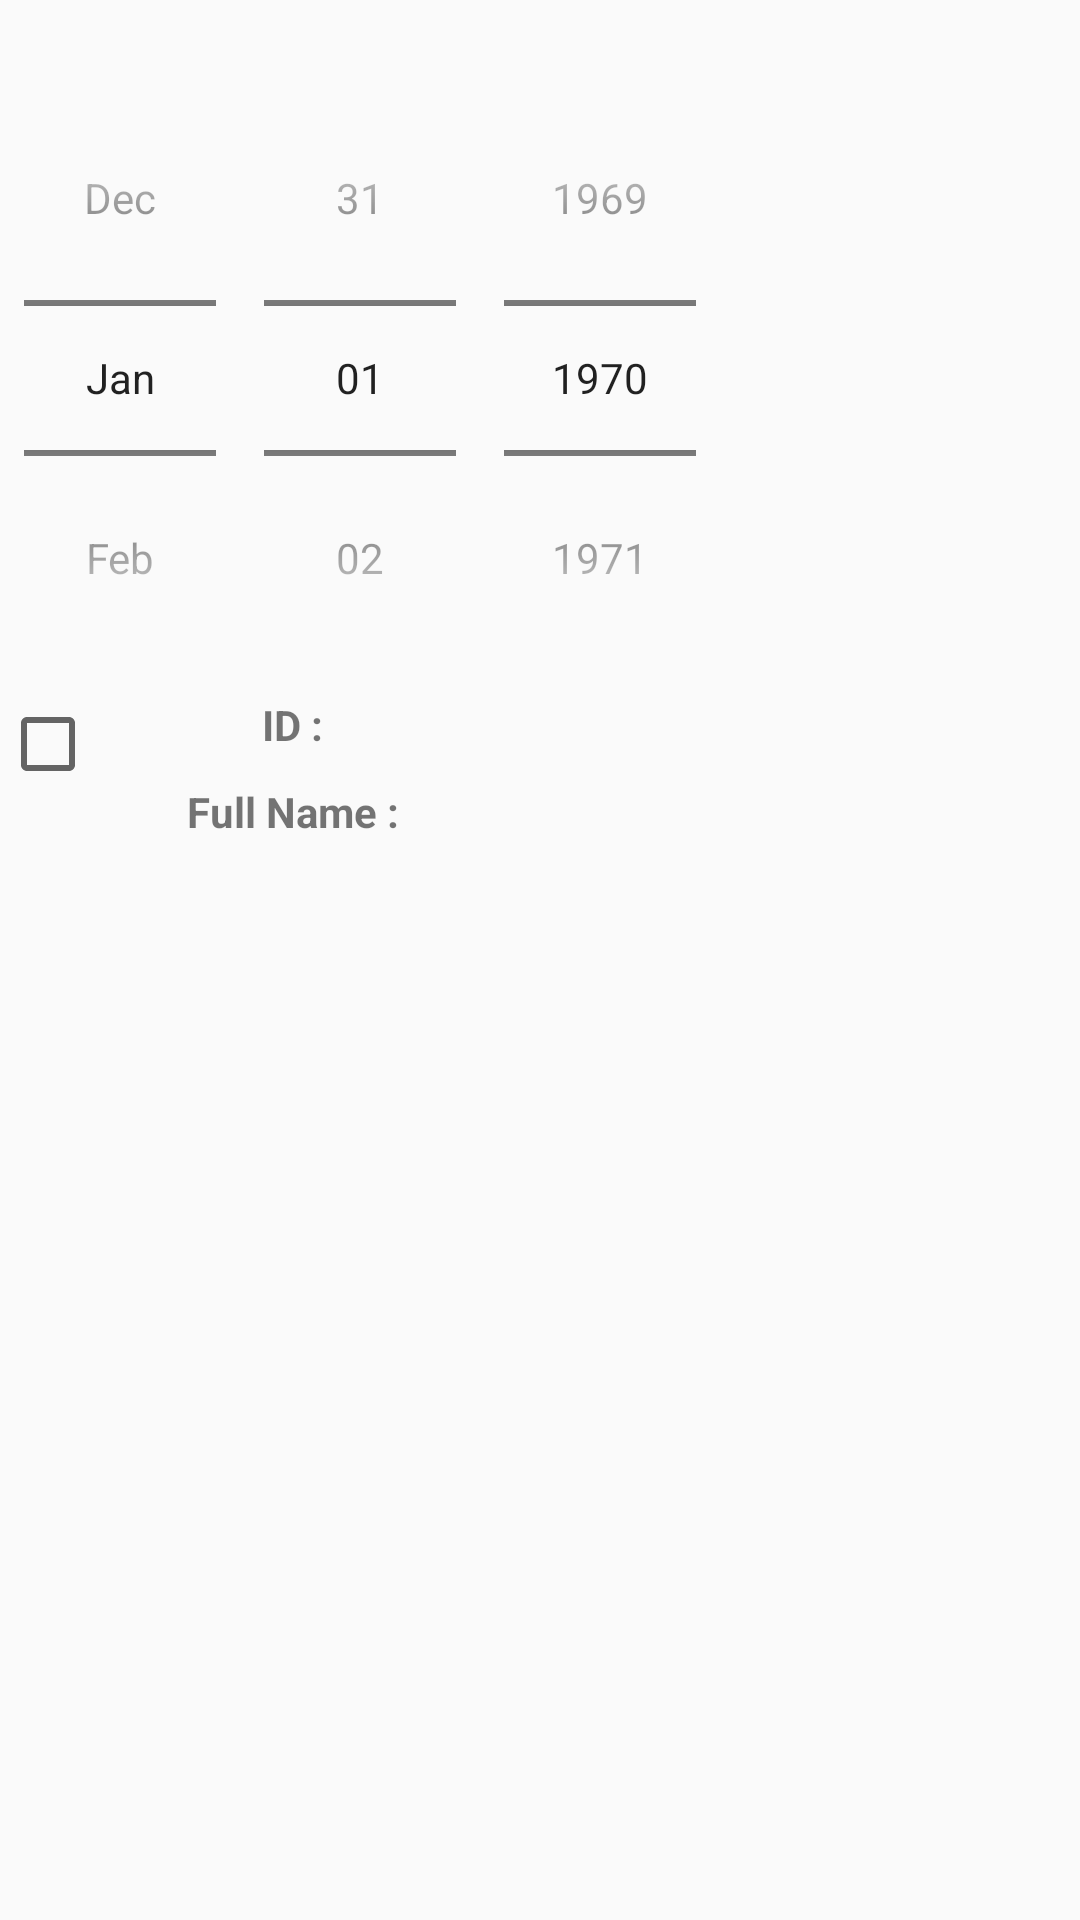

Here is an Android app screen rendered from its layout file. Give the layout XML and the strings, colors and styles it references.
<!-- AndroidManifest.xml: application theme AppTheme -->
<!-- res/layout/std_adapter.xml -->
<?xml version="1.0" encoding="utf-8"?>

<LinearLayout
    xmlns:android="http://schemas.android.com/apk/res/android"
    xmlns:tools="http://schemas.android.com/tools"
    android:layout_width="match_parent"
    android:layout_height="match_parent"
    android:orientation="vertical"
    tools:context=".view.TakeAttendanceActivity">

    <RelativeLayout
        android:layout_width="wrap_content"
        android:layout_height="wrap_content">
        <DatePicker
            android:id="@+id/datePicker1"
            android:layout_width="wrap_content"
            android:layout_height="wrap_content"
            android:datePickerMode="spinner"
            android:calendarViewShown="false"
            android:layout_centerHorizontal="true"
            android:layout_marginTop="20dp" />
    </RelativeLayout>
    <LinearLayout
        android:layout_width="match_parent"
        android:layout_height="wrap_content"
        android:orientation="horizontal">
        <CheckBox
            android:layout_width="wrap_content"
            android:layout_height="wrap_content"/>

        <LinearLayout
            android:layout_width="match_parent"
            android:layout_height="wrap_content"
            android:orientation="vertical">

            <LinearLayout
                android:layout_width="fill_parent"
                android:layout_height="wrap_content"
                android:orientation="horizontal"
                android:layout_marginBottom="10sp">

                <TextView
                    android:layout_weight="2"
                    android:layout_width="0dip"
                    android:layout_height="wrap_content"
                    android:text="ID :"
                    android:textStyle="bold"
                    android:textAlignment="center"
                    android:gravity="center_horizontal" />
                <TextView
                    android:id="@+id/row_id"
                    android:layout_width="0dip"
                    android:layout_height="wrap_content"
                    android:layout_weight="3"
                    android:textColor="#0000FF"
                    android:textStyle="italic"/>
            </LinearLayout>

            <LinearLayout
                android:layout_width="fill_parent"
                android:layout_height="wrap_content"
                android:orientation="horizontal" >
                <TextView
                    android:layout_weight="2"
                    android:layout_width="0dip"
                    android:layout_height="wrap_content"
                    android:text="Full Name :"
                    android:textStyle="bold"
                    android:textAlignment="center"
                    android:gravity="center_horizontal" />
                <TextView
                    android:id="@+id/row_name"
                    android:layout_width="0dip"
                    android:layout_height="wrap_content"
                    android:layout_weight="3"
                    android:textColor="#0000FF"
                    android:textStyle="italic"/>
            </LinearLayout>
        </LinearLayout>
    </LinearLayout>
</LinearLayout>
<!-- resources referenced by this layout -->
<resources>
  <style name="AppTheme" parent="Theme.AppCompat.Light.NoActionBar">
           Customize your theme here.
  
          <item name="colorPrimary">@color/colorPrimary</item>
          <item name="colorPrimaryDark">@color/colorPrimaryDark</item>
          <item name="colorAccent">@color/colorAccent</item>
      </style>
  <color name="colorPrimary">#008577</color>
  <color name="colorPrimaryDark">#00574B</color>
  <color name="colorAccent">#03DAC5</color>
</resources>
